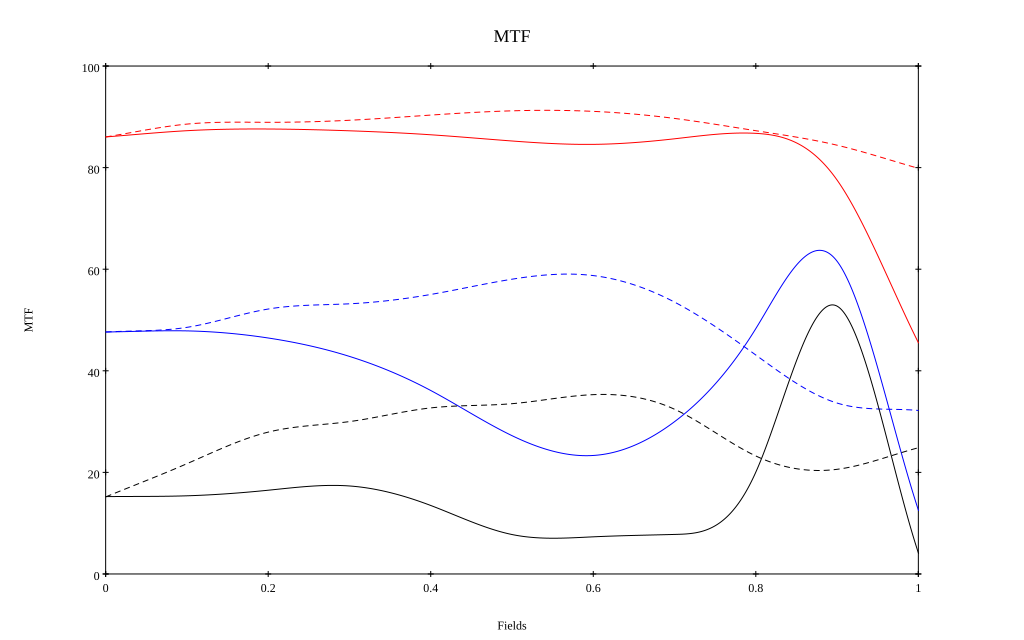

Values plotted in this chart, from the file beside it:
, 0, 0.1, 0.2, 0.3, 0.4, 0.5, 0.6, 0.7, 0.8, 0.9, 1
10 sag, 0.86, 0.873, 0.876, 0.873, 0.865, 0.852, 0.846, 0.857, 0.867, 0.775, 0.455
10 tan, 0.86, 0.886, 0.889, 0.893, 0.903, 0.912, 0.911, 0.897, 0.873, 0.844, 0.799
30 sag, 0.476, 0.479, 0.465, 0.428, 0.361, 0.272, 0.233, 0.3, 0.483, 0.616, 0.126
30 tan, 0.476, 0.486, 0.522, 0.532, 0.55, 0.58, 0.587, 0.535, 0.431, 0.336, 0.322
50 sag, 0.152, 0.154, 0.165, 0.173, 0.135, 0.078, 0.073, 0.078, 0.2, 0.527, 0.042
50 tan, 0.152, 0.217, 0.279, 0.3, 0.327, 0.335, 0.353, 0.324, 0.232, 0.206, 0.248
